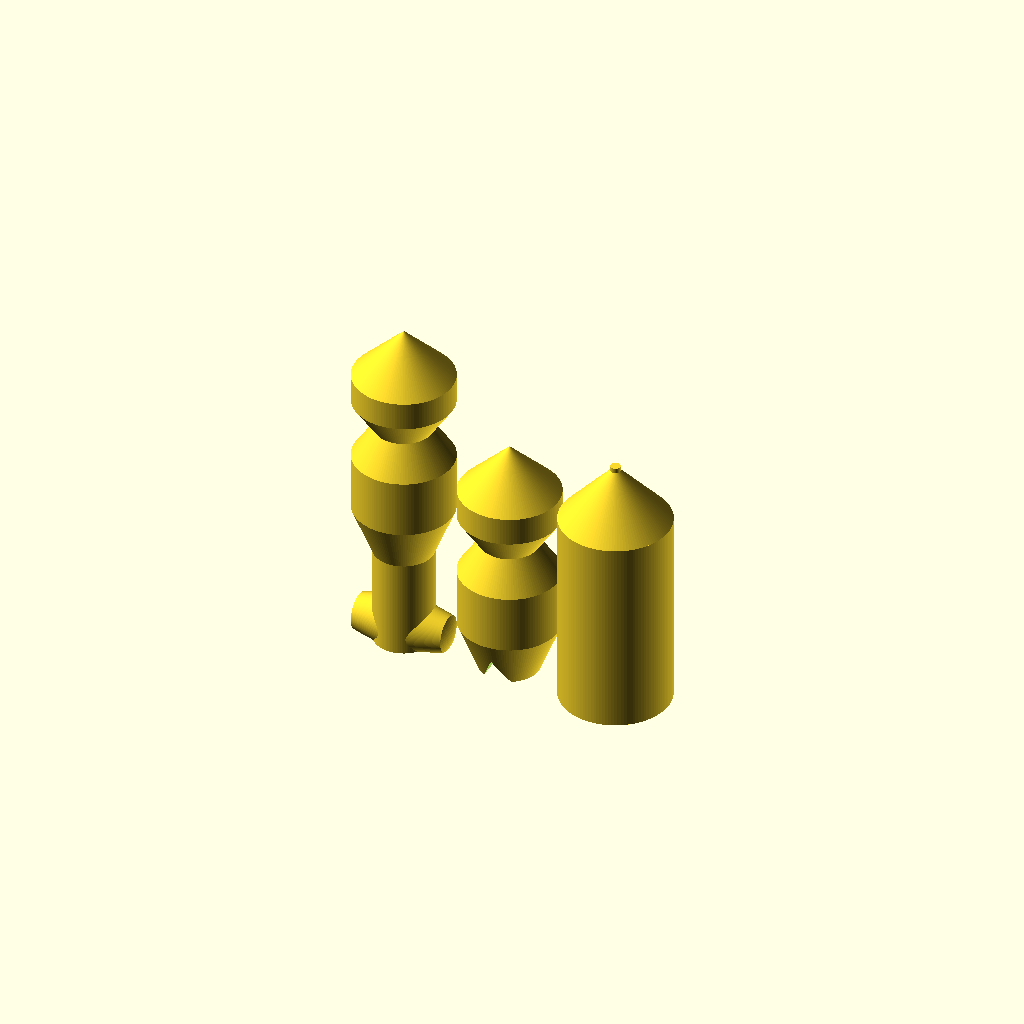
Cell 1: the model at its default parameters.
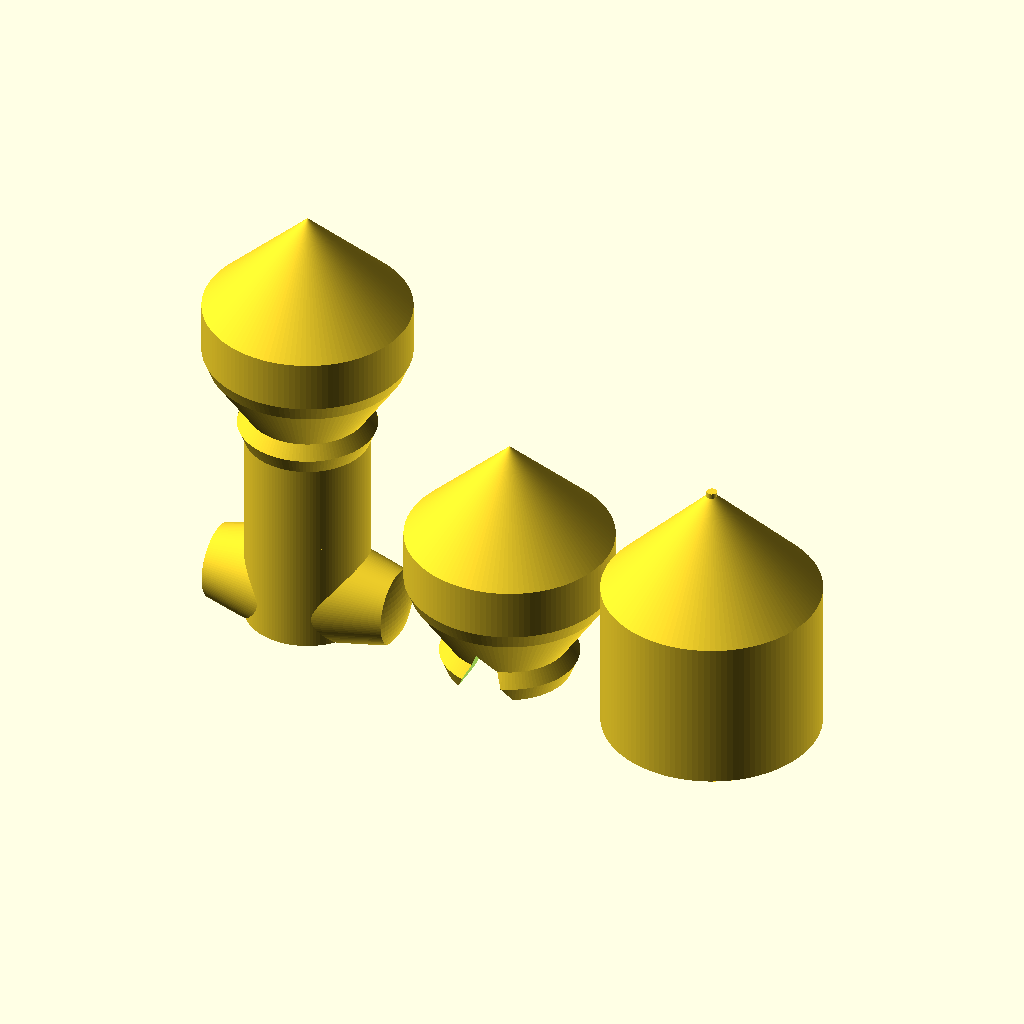
Cell 2: the same model with R = 20.
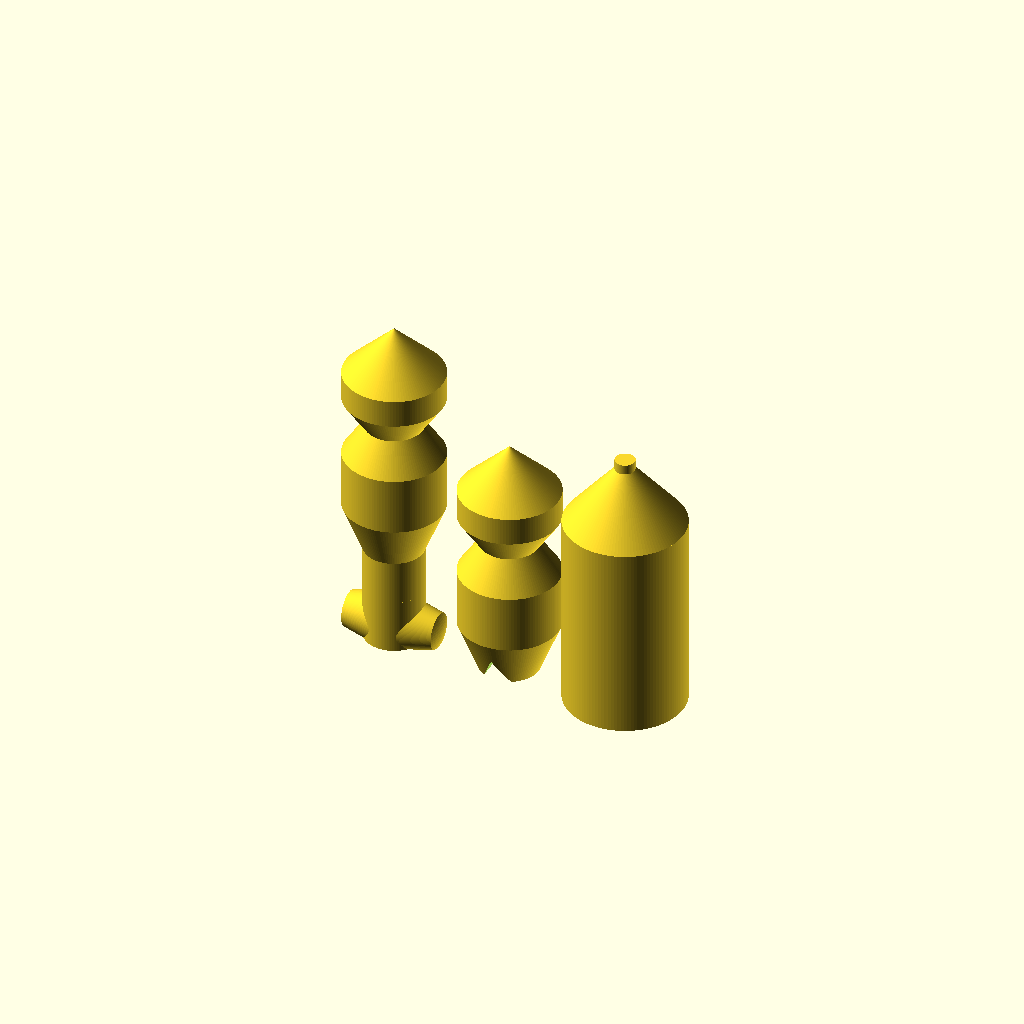
Cell 3 — t set to 2, the other parameters unchanged.
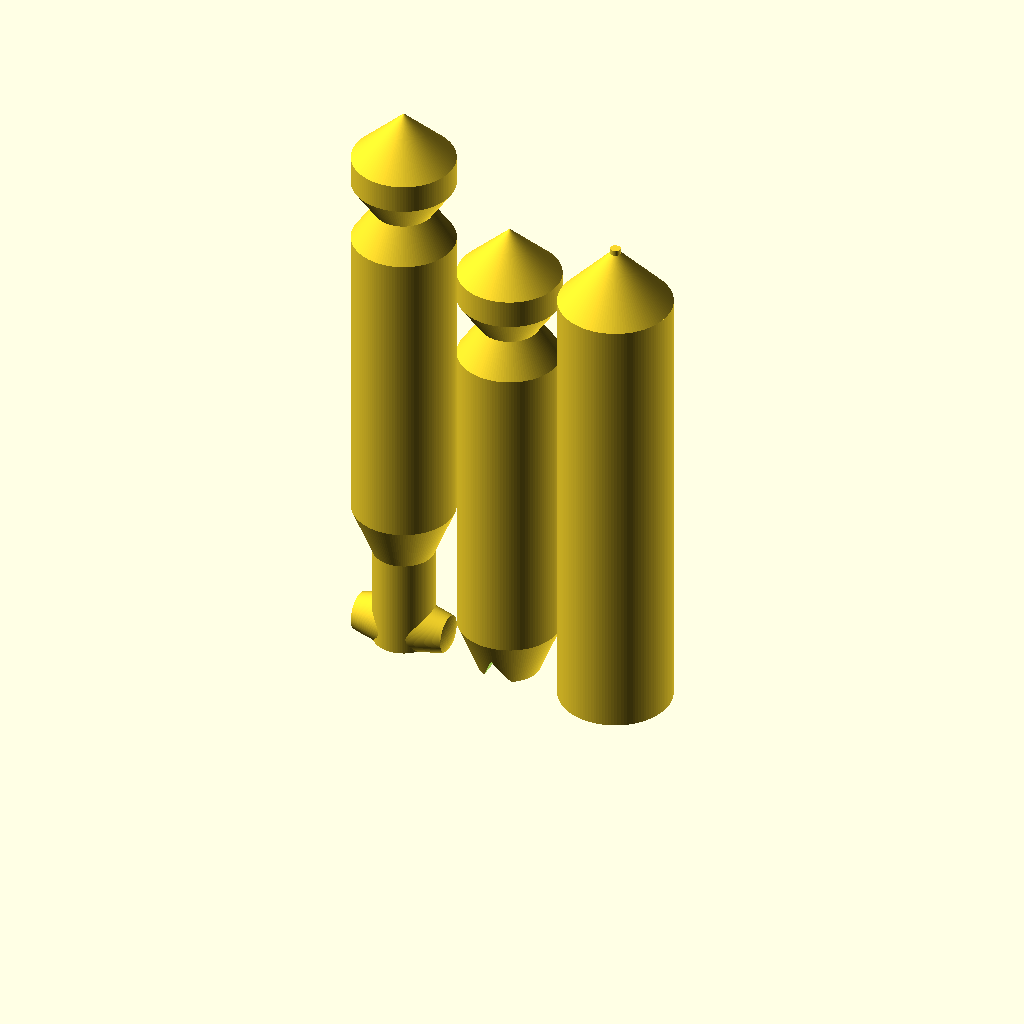
Cell 4 — h set to 100, the other parameters unchanged.
All cells are drawn from one camera (rotation 55°, 0°, 25°, orthographic, colour scheme Cornfield), so only the parameter changes between them.
The OpenSCAD source (done/parts/syringe/syringe.scad):
// Author Jasper den Ouden 4-10-2013
// placed in public domain.
//
//  Do _not_ use medically. I retract all responsibility i can, *you* be
// responsible with what you do with these geometries.

//Currently everything here intended to be printed with one layer.
// (slicers --spiral-vase is good)

$fs=0.1;
$fn=120;

R=10; //Radius of syringe.
t=1; //Thickness of wall. (added to radius of outer part so it can slide.)

h=50;//height of cylinder.
//eh = 5;

//Part of the syringe on the inside, the moving bit.
// `rotate_grab` puts a slot in for which i may make a grabbed.(or it may be useless)
// `hand_syringe` adds a handle. (the module makes it)
//Needs to be printed as one layer, _with_ a bottom if either of the above is true.
module inner_syringe(rotate_grab=true, hand_syringe=false)
{   
    difference()
    {   union()
        {   rotate_extrude() difference()
            {   union()
                {   polygon([[0,0], [0.6*R,0], [R,R], [R,h-R],[0,h]]);
                    if(hand_syringe)
                    {   translate([0,-2*R]) square([0.6*R,2*R]);
                    }
                }
                //Room to clamp 'rubber'(a balloon/condom might work)
                translate([R,h-2.2*R]) 
                    scale([1,1.5]) rotate(45) square([R,R]*0.6,center=true);
                if(rotate_grab) translate([0,h-R]) rotate(45) square(1.2*[R,R],center=true);
            }
            if(hand_syringe) translate([0,0,-1.7*R]) intersection()
            {   union() for(a=[90,-90]) rotate([0,a,0]) 
                        cylinder(r1=0.6*R,r2=0.3*R, h=1.2*R);
                difference()
                {   sphere(R);
                    translate([0,0,-2.3*R]) cube(R*[4,4,4],center=true);
                }
            }
        }
        if(rotate_grab)
        {   cube([0.9*R,0.4*R,2*(h-R)],center=true); //Thing can slide in, rotate to grab it.
            scale([1,1,2]) rotate([0,45,0]) cube(R*[0.4,2,0.4],center=true);
        }
    }
}
//The body of the syringe.(Print as on layer, no bottom or top)
module outer_syringe()
{   union()
    {
        cylinder(r=R+t,h=h-R);
        translate([0,0,h-R]) cylinder(r1=R+t,r2=t, h=R+t);
        cylinder(r=t,h=h+2*t);
    }    
}
//syringe with sort of handle. Print one layer, with bottom.
module hand_syringe()
{   inner_syringe(rotate_grab=false, hand_syringe=true); }

module as_printable()
{   translate([-2*(R+t),0,2*R]) hand_syringe();
    inner_syringe();
    translate([2*(R+t),0]) outer_syringe();
}

module as_assembled(hand_syringe=true) //Note: very little to see.
{   outer_syringe();
    if(hand_syringe){ hand_syringe(); }
    else            { inner_syringe(); }
}

as_printable();
//as_assembled();
Customizer parameters (derived from the source; name, type, default, range or options):
R: number, default 10
t: number, default 1
h: number, default 50
